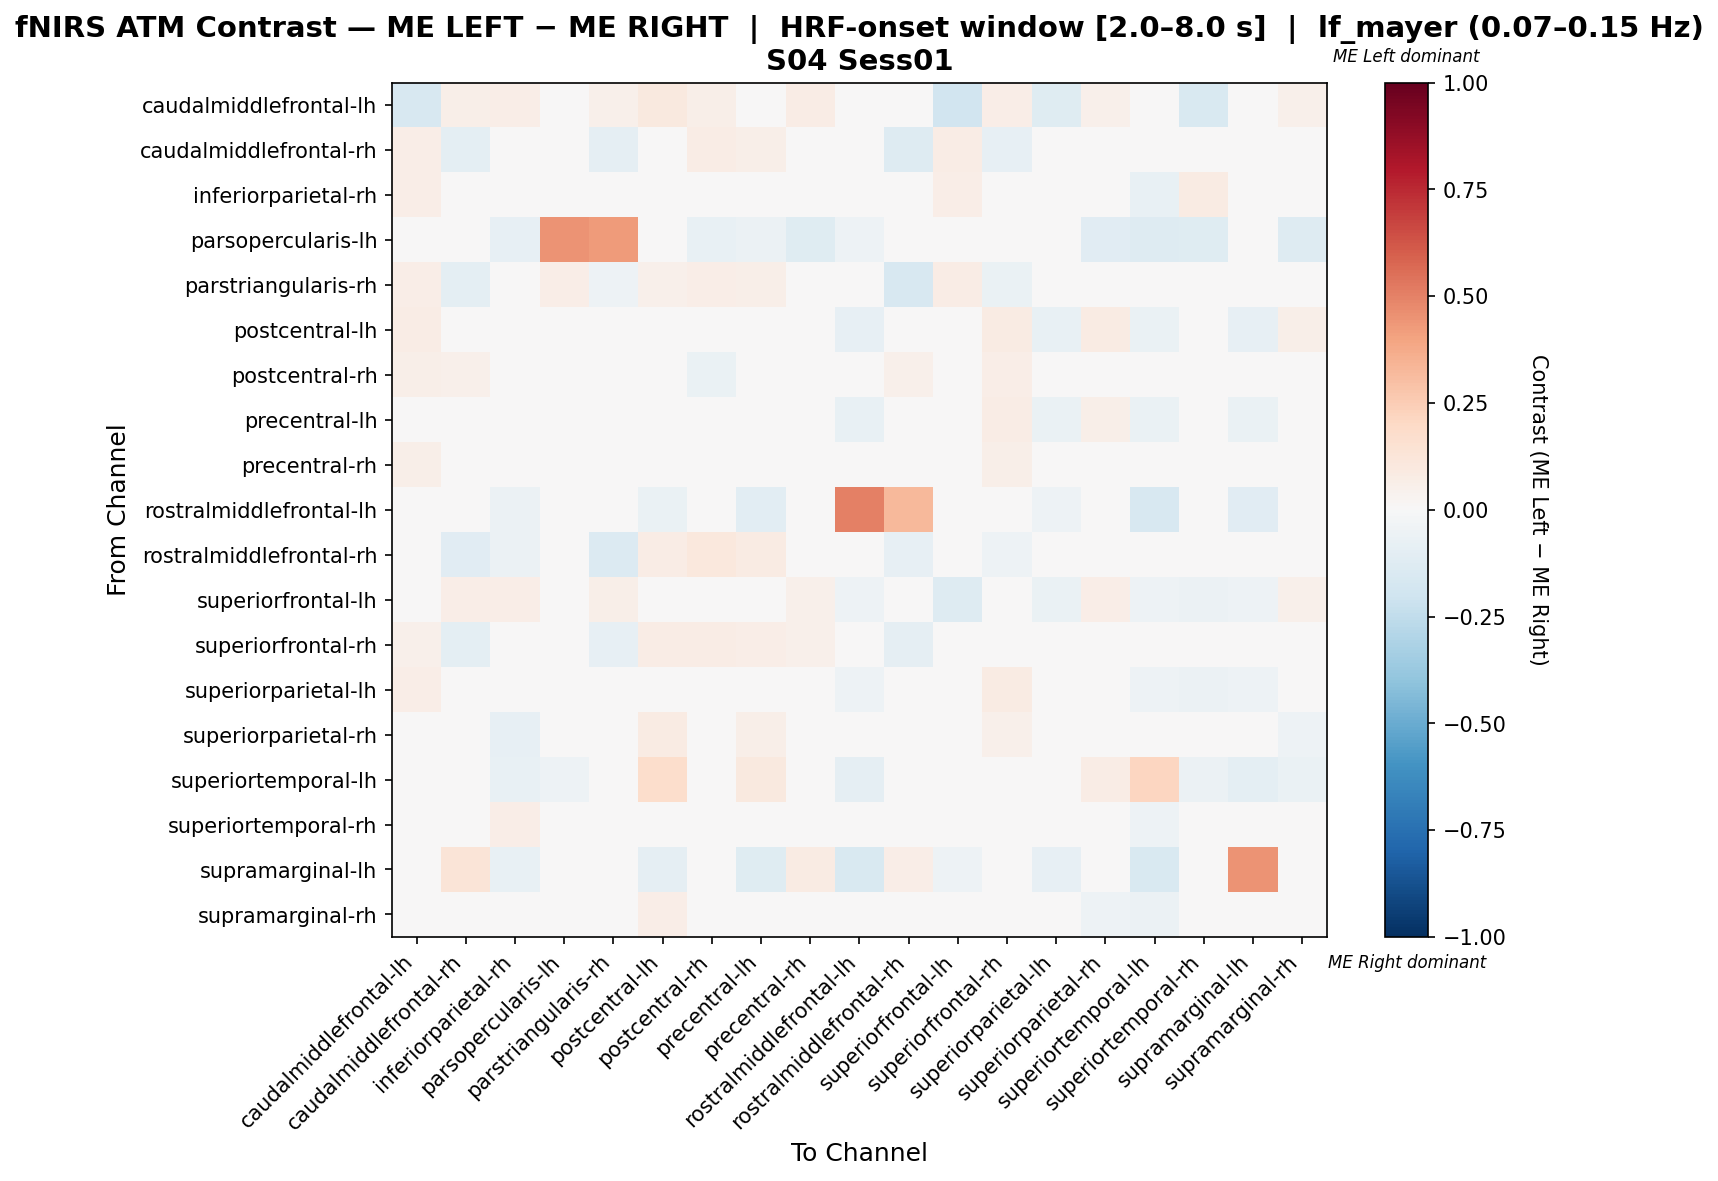

Source data for this figure (header and first rows):
, caudalmiddlefrontal-lh, caudalmiddlefrontal-rh, inferiorparietal-rh, parsopercularis-lh, parstriangularis-rh, postcentral-lh, postcentral-rh, precentral-lh, precentral-rh, rostralmiddlefrontal-lh, rostralmiddlefrontal-rh, superiorfrontal-lh, superiorfrontal-rh, superiorparietal-lh, superiorparietal-rh, superiortemporal-lh, superiortemporal-rh, supramarginal-lh, supramarginal-rh
caudalmiddlefrontal-lh, -0.1576, 0.05735, 0.0681, 0.0, 0.05018, 0.09677, 0.06093, 0.0232, 0.07527, 0.0, 0.02151, -0.1925, 0.06452, -0.1179, 0.05018, 0.0, -0.1502, 0.0, 0.05018
caudalmiddlefrontal-rh, 0.06939, -0.09541, -0.009333, 0.0, -0.08756, 0.04898, 0.07755, 0.05714, 0.04929, -0.006369, -0.1294, 0.07347, -0.0789, 0.02857, -0.0188, 0.0, -0.0175, 0.03265, 0.006187
inferiorparietal-rh, 0.06751, 0.01592, -0.04059, -0.02381, 0.01145, 0.01095, 0.01567, 0.007484, 0.01592, -0.04365, -0.03024, 0.06751, 0.01914, -0.01336, -0.0441, -0.07143, 0.08218, -0.03968, -0.006882
parsopercularis-lh, 0.0, 0.0, -0.08081, 0.4502, 0.4286, 0.0, -0.07071, -0.06061, -0.1212, -0.05051, 0.0, 0.0, 0.0, 0.0, -0.1111, -0.1313, -0.1212, 0.0, -0.1313
parstriangularis-rh, 0.06695, -0.1005, -0.03007, 0.06276, -0.05358, 0.05021, 0.06695, 0.05858, 0.01889, -0.007463, -0.1606, 0.07113, -0.0641, 0.02929, -0.0286, 0.0, 0.02126, 0.0, -0.001124
postcentral-lh, 0.07283, 0.03361, -0.02176, 0.0, 0.03081, -0.03677, 0.03344, -0.01551, -0.003143, -0.08537, 0.04202, -0.01056, 0.07843, -0.07302, 0.08403, -0.06296, -0.03956, -0.08537, 0.05882
postcentral-rh, 0.05625, 0.054, -0.03515, -0.03763, 0.03837, 0.03962, -0.06442, -0.00252, -0.02315, -0.01075, 0.054, 0.03474, 0.0665, -0.03101, -0.04778, -0.03763, -0.01364, 0.009375, -0.04916
precentral-lh, 0.03733, 0.03513, -0.02595, -0.02151, 0.03513, 0.02185, 0.0034, -0.01332, 0.01745, -0.07527, 0.04684, -0.002241, 0.07576, -0.06881, 0.05879, -0.06963, -0.01892, -0.06452, 0.02849
precentral-rh, 0.05962, 0.02762, -0.009799, -0.044, 0.00865, 0.02375, 0.002591, 0.02543, -0.03702, -0.02, 0.00865, 0.03833, 0.05472, -0.01006, -0.0147, -0.048, -0.04038, 0.01355, -0.03896
rostralmiddlefrontal-lh, 0.0, -0.009259, -0.06019, -0.03241, -0.009259, -0.06481, -0.01389, -0.1065, -0.03704, 0.5, 0.3241, -0.03704, -0.03704, -0.05093, -0.03241, -0.1574, -0.02315, -0.1157, -0.03704
rostralmiddlefrontal-rh, 0.03556, -0.1158, -0.05472, 0.0, -0.1336, 0.07111, 0.1022, 0.08444, 0.03139, 0.001944, -0.08139, 0.04, -0.05194, 0.008889, 0.02833, 0.0, -0.02194, 0.01778, 0.03778
superiorfrontal-lh, -0.02058, 0.06498, 0.06498, 0.0, 0.05776, -0.007798, 0.02498, -0.02058, 0.05386, -0.05333, 0.02888, -0.1297, 0.0497, -0.07001, 0.06859, -0.05333, -0.05557, -0.05333, 0.05054
superiorfrontal-rh, 0.05168, -0.09721, -0.0189, 0.0, -0.07914, 0.07752, 0.07494, 0.06721, 0.05085, -0.04217, -0.0886, 0.02329, -0.04552, 0.03876, 0.04053, -0.03614, 4.6698421593348305e-05, -0.03614, 0.01899
superiorparietal-lh, 0.06752, 0.03933, -0.01263, 0.0, 0.03933, 0.01809, 0.0001031, -0.04726, 0.007783, -0.05046, 0.0, -0.0218, 0.08427, -0.01701, 0.03886, -0.05046, -0.06159, -0.05046, 0.01639
superiorparietal-rh, 0.04336, -0.01331, -0.08581, -0.04167, -0.01331, 0.07859, -0.02266, 0.0584, -0.01037, -0.01667, 0.01108, 0.04878, 0.05464, 0.0144, -0.02138, -0.03499, 0.002947, 0.0, -0.05203
superiortemporal-lh, 0.0, 0.0, -0.07059, -0.05098, 0.0, 0.1759, -0.02745, 0.09819, -0.04706, -0.08703, 0.03846, -0.03137, -0.02353, -0.04314, 0.07225, 0.216, -0.05882, -0.09804, -0.06275
superiortemporal-rh, 0.01248, -0.003266, 0.0648, -0.03937, 0.01689, 0.005074, 0.008078, 0.007378, -0.008603, -0.01181, -0.02062, -0.007203, 0.01966, -0.04494, 0.0273, -0.05118, -0.01584, 0.0, 0.04118
supramarginal-lh, 0.0, 0.125, -0.07407, 0.0, 0.0, -0.08889, 0.04688, -0.1185, 0.07812, -0.1556, 0.0625, -0.05185, -0.03704, -0.08148, 0.0, -0.1556, 0.0, 0.4505, 0.0
supramarginal-rh, 0.0456, 0.007946, -0.02224, -0.04603, 0.004688, 0.06515, -0.004102, 0.03726, -0.02876, -0.02092, 0.01772, 0.0456, 0.02749, 0.006065, -0.05338, -0.05858, 0.02426, 0.0, -0.04777
